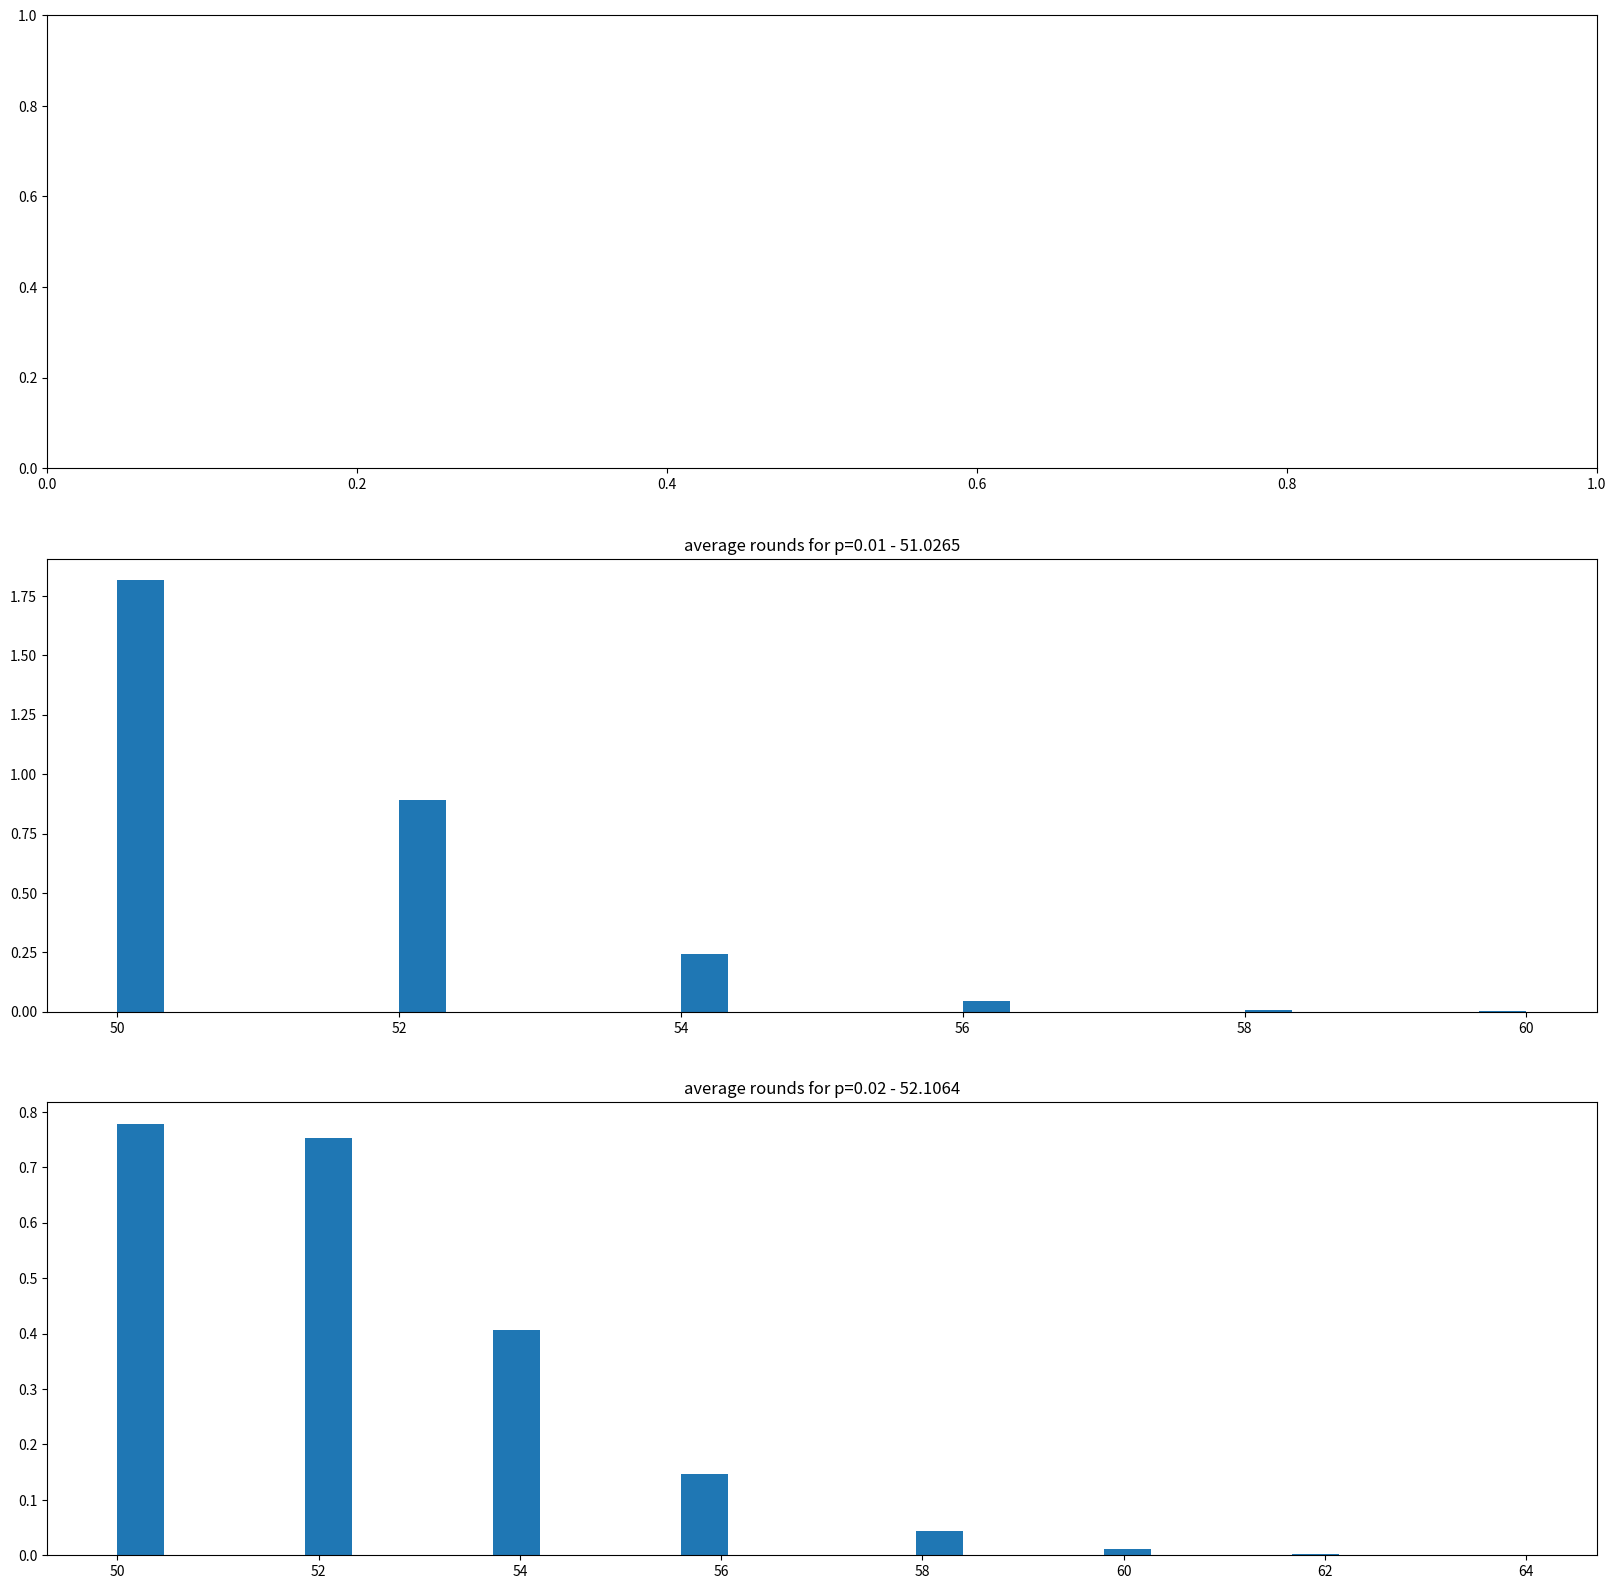

The matplotlib source for this figure: (Note: this script raises an exception after producing the figure.)
import random
import matplotlib.pyplot as plt
import math

def simulate_game(a,b,p,N):
    q=1-p
    a_ruins=0
    b_ruins=0
    games=[]
    for i in range(N):
        rounds = 0
        curr_a = a
        curr_b = b
        while curr_a > 0 and curr_b > 0:
            if random.random() < p :
                curr_a+=1
                curr_b-=1
            else:
                curr_a-=1
                curr_b+=1
            rounds+=1
        if curr_a==0:
            a_ruins+=1
        else:
            b_ruins+=1
        games.append(rounds)
    
    p_of_ruin = a_ruins/N

    return p_of_ruin, games

a=50
b=50
z=a+b
probs=[1/2,1/5,4/5]
plots=len(probs)
games=20000

fig,ax =  plt.subplots(plots,figsize=(20,20))

for i in range(1,100):
    p=i/100
    q=1-p
    p_of_ruin, sim_games = simulate_game(a,b,p,games)
    average_rounds=sum(sim_games)/len(sim_games)
    ax[i].hist(sim_games,density=True, bins=30)
    ax[i].set_title("average rounds for p=" + str(p) + " - " + str(average_rounds))
    
plt.show()